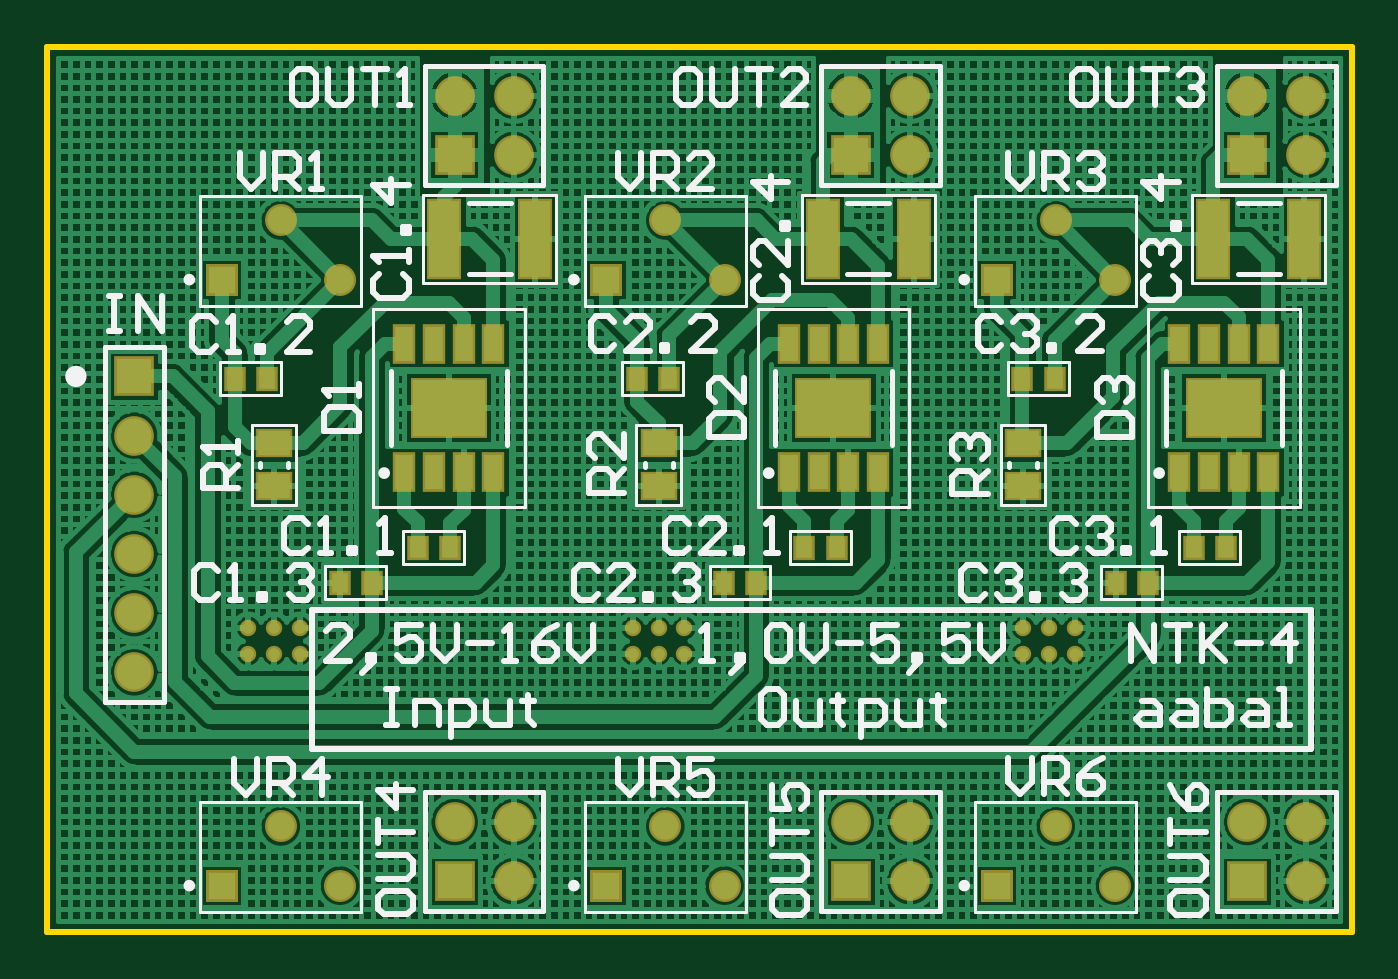
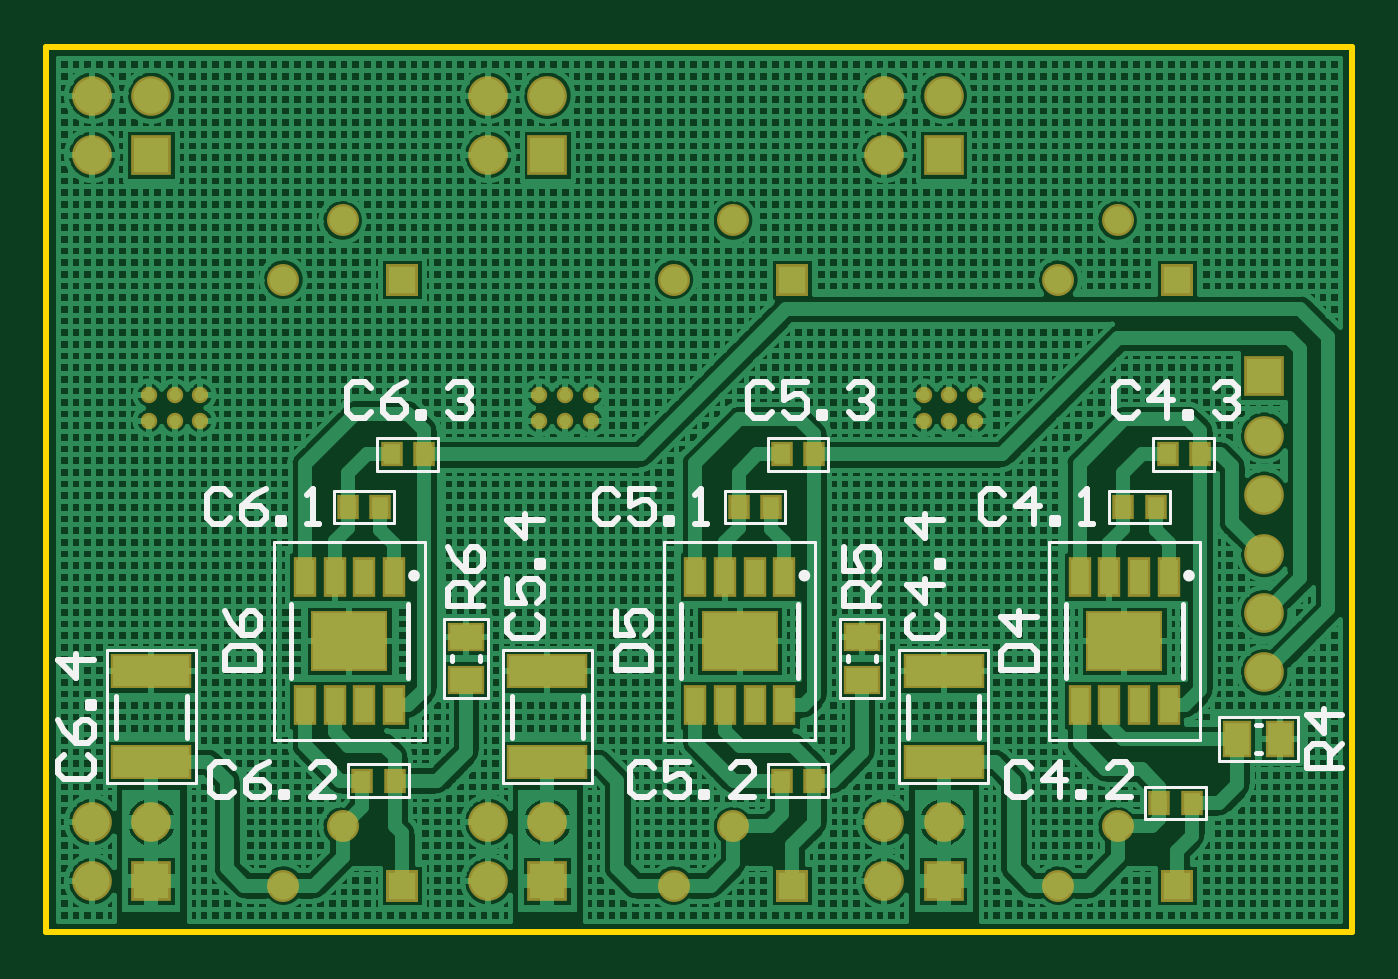
Circuit board: 7 layer files. Board 56.0 x 38.0 mm.
- bottom_copper: VRef_LP3878_MEZ_0603.GBL (61053 bytes)
- bottom_silk: VRef_LP3878_MEZ_0603.GBO (9086 bytes)
- bottom_mask: VRef_LP3878_MEZ_0603.GBS (3401 bytes)
- outline: VRef_LP3878_MEZ_0603.GM1 (290 bytes)
- top_copper: VRef_LP3878_MEZ_0603.GTL (61459 bytes)
- top_silk: VRef_LP3878_MEZ_0603.GTO (18846 bytes)
- top_mask: VRef_LP3878_MEZ_0603.GTS (3397 bytes)

=== bottom_copper: VRef_LP3878_MEZ_0603.GBL (61053 bytes, source omitted) ===
=== bottom_silk: VRef_LP3878_MEZ_0603.GBO (9086 bytes, source omitted) ===
=== bottom_mask: VRef_LP3878_MEZ_0603.GBS ===
G04*
G04 #@! TF.GenerationSoftware,Altium Limited,Altium Designer,18.0.9 (584)*
G04*
G04 Layer_Color=16711935*
%FSLAX43Y43*%
%MOMM*%
G71*
G01*
G75*
%ADD16R,0.923X1.083*%
%ADD18R,1.603X1.253*%
%ADD19R,1.003X1.703*%
%ADD20R,3.303X2.613*%
%ADD21C,1.371*%
%ADD22R,1.371X1.371*%
%ADD23C,1.703*%
%ADD24R,1.703X1.703*%
%ADD25R,1.703X1.703*%
%ADD26C,0.703*%
%ADD41R,1.253X1.603*%
%ADD42R,3.453X1.503*%
D16*
X9790Y18250D02*
D03*
X8410D02*
D03*
X8240Y5550D02*
D03*
X6860D02*
D03*
X7890Y20500D02*
D03*
X6510D02*
D03*
X26290Y18250D02*
D03*
X24910D02*
D03*
X24440Y6500D02*
D03*
X23060D02*
D03*
X24440Y20500D02*
D03*
X23060D02*
D03*
X43065Y18250D02*
D03*
X41685D02*
D03*
X41060Y6500D02*
D03*
X42440D02*
D03*
X41190Y20500D02*
D03*
X39810D02*
D03*
D18*
X21000Y12675D02*
D03*
Y10825D02*
D03*
X38000Y12675D02*
D03*
Y10825D02*
D03*
D19*
X7845Y15250D02*
D03*
X9115D02*
D03*
X10385D02*
D03*
X11655D02*
D03*
X7845Y9750D02*
D03*
X9115D02*
D03*
X10385D02*
D03*
X11655D02*
D03*
X24345Y15250D02*
D03*
X25615D02*
D03*
X26885D02*
D03*
X28155D02*
D03*
X24345Y9750D02*
D03*
X25615D02*
D03*
X26885D02*
D03*
X28155D02*
D03*
X41095Y15250D02*
D03*
X42365D02*
D03*
X43635D02*
D03*
X44905D02*
D03*
X41095Y9750D02*
D03*
X42365D02*
D03*
X43635D02*
D03*
X44905D02*
D03*
D20*
X9750Y12500D02*
D03*
X26250Y12500D02*
D03*
X43000D02*
D03*
D21*
X43290Y4540D02*
D03*
X45830Y2000D02*
D03*
X12580Y28000D02*
D03*
X10040Y30540D02*
D03*
X26540Y4540D02*
D03*
X29080Y2000D02*
D03*
X10040Y4540D02*
D03*
X12580Y2000D02*
D03*
X26540Y30540D02*
D03*
X29080Y28000D02*
D03*
X43290Y30540D02*
D03*
X45830Y28000D02*
D03*
D22*
X40750Y2000D02*
D03*
X7500Y28000D02*
D03*
X24000Y2000D02*
D03*
X7500Y2000D02*
D03*
X24000Y28000D02*
D03*
X40750D02*
D03*
D23*
X20040Y4727D02*
D03*
Y2187D02*
D03*
X17500Y4727D02*
D03*
X54040Y4727D02*
D03*
Y2187D02*
D03*
X51500Y4727D02*
D03*
X37040D02*
D03*
Y2187D02*
D03*
X34500Y4727D02*
D03*
X54040Y35890D02*
D03*
Y33350D02*
D03*
X51500Y35890D02*
D03*
X37040D02*
D03*
Y33350D02*
D03*
X34500Y35890D02*
D03*
X20040D02*
D03*
Y33350D02*
D03*
X17500Y35890D02*
D03*
X3750Y21310D02*
D03*
Y18770D02*
D03*
Y16230D02*
D03*
Y13690D02*
D03*
Y11150D02*
D03*
D24*
X17500Y2187D02*
D03*
X51500Y2187D02*
D03*
X34500D02*
D03*
X51500Y33350D02*
D03*
X34500D02*
D03*
X17500D02*
D03*
D25*
X3750Y23850D02*
D03*
D26*
X10850Y13050D02*
D03*
X9750D02*
D03*
X41900Y11950D02*
D03*
X43000Y13050D02*
D03*
Y11950D02*
D03*
X25150D02*
D03*
X10850Y11950D02*
D03*
X9750D02*
D03*
X8650D02*
D03*
X16150Y23050D02*
D03*
X17250D02*
D03*
X32650Y21950D02*
D03*
Y23050D02*
D03*
X33750Y21950D02*
D03*
Y23050D02*
D03*
X34850Y21950D02*
D03*
Y23050D02*
D03*
X16150Y21950D02*
D03*
X17250D02*
D03*
X18350D02*
D03*
Y23050D02*
D03*
X8650Y13050D02*
D03*
X25150Y13050D02*
D03*
X26250D02*
D03*
Y11950D02*
D03*
X27350Y13050D02*
D03*
Y11950D02*
D03*
X41900Y13050D02*
D03*
X44100D02*
D03*
Y11950D02*
D03*
X49400Y21950D02*
D03*
Y23050D02*
D03*
X50500Y21950D02*
D03*
Y23050D02*
D03*
X51600Y21950D02*
D03*
Y23050D02*
D03*
D41*
X4925Y8300D02*
D03*
X3075D02*
D03*
D42*
X51500Y11200D02*
D03*
Y7300D02*
D03*
X34500Y11200D02*
D03*
Y7300D02*
D03*
X17500Y11200D02*
D03*
Y7300D02*
D03*
M02*

=== outline: VRef_LP3878_MEZ_0603.GM1 ===
G04*
G04 #@! TF.GenerationSoftware,Altium Limited,Altium Designer,18.0.9 (584)*
G04*
G04 Layer_Color=16711935*
%FSLAX43Y43*%
%MOMM*%
G71*
G01*
G75*
%ADD15C,0.254*%
D15*
X0Y38000D02*
X0Y0D01*
X0Y38000D02*
X56000D01*
X0Y0D02*
X56000D01*
X56000Y38000D02*
X56000Y0D01*
M02*

=== top_copper: VRef_LP3878_MEZ_0603.GTL (61459 bytes, source omitted) ===
=== top_silk: VRef_LP3878_MEZ_0603.GTO (18846 bytes, source omitted) ===
=== top_mask: VRef_LP3878_MEZ_0603.GTS ===
G04*
G04 #@! TF.GenerationSoftware,Altium Limited,Altium Designer,18.0.9 (584)*
G04*
G04 Layer_Color=8388736*
%FSLAX43Y43*%
%MOMM*%
G71*
G01*
G75*
%ADD16R,0.923X1.083*%
%ADD17R,1.503X3.453*%
%ADD18R,1.603X1.253*%
%ADD19R,1.003X1.703*%
%ADD20R,3.303X2.613*%
%ADD21C,1.371*%
%ADD22R,1.371X1.371*%
%ADD23C,1.703*%
%ADD24R,1.703X1.703*%
%ADD25R,1.703X1.703*%
%ADD26C,0.703*%
D16*
X25310Y23750D02*
D03*
X26690D02*
D03*
X17290Y16500D02*
D03*
X15910D02*
D03*
X8060Y23750D02*
D03*
X9440D02*
D03*
X12560Y15000D02*
D03*
X13940D02*
D03*
X32510Y16500D02*
D03*
X33890D02*
D03*
X30440Y15000D02*
D03*
X29060D02*
D03*
X50590Y16500D02*
D03*
X49210D02*
D03*
X41860Y23750D02*
D03*
X43240D02*
D03*
X45860Y15000D02*
D03*
X47240D02*
D03*
D17*
X20950Y29750D02*
D03*
X17050D02*
D03*
X53950Y29750D02*
D03*
X50050D02*
D03*
X37200Y29750D02*
D03*
X33300D02*
D03*
D18*
X41900Y19125D02*
D03*
Y20975D02*
D03*
X26250Y19125D02*
D03*
Y20975D02*
D03*
X9750Y19125D02*
D03*
Y20975D02*
D03*
D19*
X31845Y19750D02*
D03*
X33115D02*
D03*
X34385D02*
D03*
X35655D02*
D03*
X31845Y25250D02*
D03*
X33115D02*
D03*
X34385D02*
D03*
X35655D02*
D03*
X15345Y19750D02*
D03*
X16615D02*
D03*
X17885D02*
D03*
X19155D02*
D03*
X15345Y25250D02*
D03*
X16615D02*
D03*
X17885D02*
D03*
X19155D02*
D03*
X48595Y19750D02*
D03*
X49865D02*
D03*
X51135D02*
D03*
X52405D02*
D03*
X48595Y25250D02*
D03*
X49865D02*
D03*
X51135D02*
D03*
X52405D02*
D03*
D20*
X33750Y22500D02*
D03*
X17250Y22500D02*
D03*
X50500Y22500D02*
D03*
D21*
X43290Y4540D02*
D03*
X45830Y2000D02*
D03*
X12580Y28000D02*
D03*
X10040Y30540D02*
D03*
X26540Y4540D02*
D03*
X29080Y2000D02*
D03*
X10040Y4540D02*
D03*
X12580Y2000D02*
D03*
X26540Y30540D02*
D03*
X29080Y28000D02*
D03*
X43290Y30540D02*
D03*
X45830Y28000D02*
D03*
D22*
X40750Y2000D02*
D03*
X7500Y28000D02*
D03*
X24000Y2000D02*
D03*
X7500Y2000D02*
D03*
X24000Y28000D02*
D03*
X40750D02*
D03*
D23*
X20040Y4727D02*
D03*
Y2187D02*
D03*
X17500Y4727D02*
D03*
X54040Y4727D02*
D03*
Y2187D02*
D03*
X51500Y4727D02*
D03*
X37040D02*
D03*
Y2187D02*
D03*
X34500Y4727D02*
D03*
X54040Y35890D02*
D03*
Y33350D02*
D03*
X51500Y35890D02*
D03*
X37040D02*
D03*
Y33350D02*
D03*
X34500Y35890D02*
D03*
X20040D02*
D03*
Y33350D02*
D03*
X17500Y35890D02*
D03*
X3750Y21310D02*
D03*
Y18770D02*
D03*
Y16230D02*
D03*
Y13690D02*
D03*
Y11150D02*
D03*
D24*
X17500Y2187D02*
D03*
X51500Y2187D02*
D03*
X34500D02*
D03*
X51500Y33350D02*
D03*
X34500D02*
D03*
X17500D02*
D03*
D25*
X3750Y23850D02*
D03*
D26*
X10850Y13050D02*
D03*
X9750D02*
D03*
X41900Y11950D02*
D03*
X43000Y13050D02*
D03*
Y11950D02*
D03*
X25150D02*
D03*
X10850Y11950D02*
D03*
X9750D02*
D03*
X8650D02*
D03*
X16150Y23050D02*
D03*
X17250D02*
D03*
X32650Y21950D02*
D03*
Y23050D02*
D03*
X33750Y21950D02*
D03*
Y23050D02*
D03*
X34850Y21950D02*
D03*
Y23050D02*
D03*
X16150Y21950D02*
D03*
X17250D02*
D03*
X18350D02*
D03*
Y23050D02*
D03*
X8650Y13050D02*
D03*
X25150Y13050D02*
D03*
X26250D02*
D03*
Y11950D02*
D03*
X27350Y13050D02*
D03*
Y11950D02*
D03*
X41900Y13050D02*
D03*
X44100D02*
D03*
Y11950D02*
D03*
X49400Y21950D02*
D03*
Y23050D02*
D03*
X50500Y21950D02*
D03*
Y23050D02*
D03*
X51600Y21950D02*
D03*
Y23050D02*
D03*
M02*

